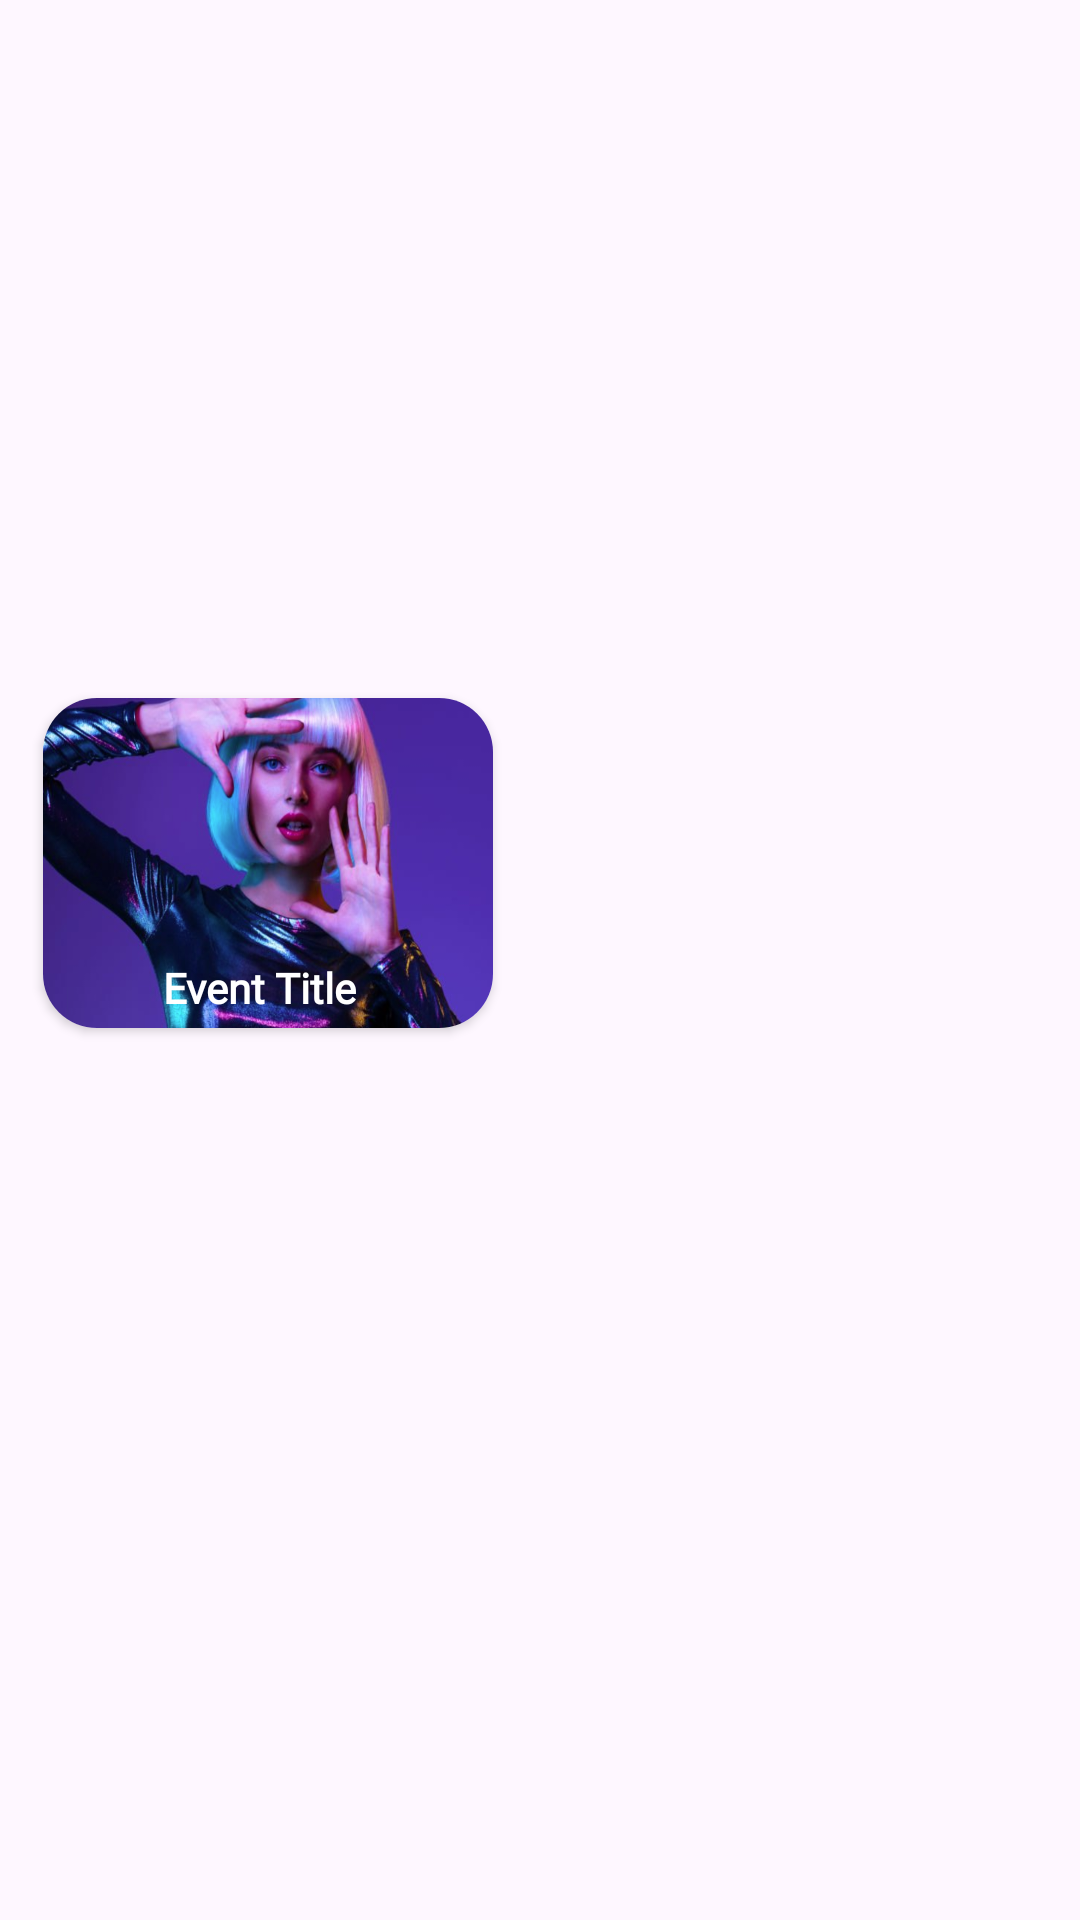

Here is an Android app screen rendered from its layout file. Give the layout XML and the strings, colors and styles it references.
<!-- AndroidManifest.xml: application theme Theme.NustApp -->
<!-- res/layout/central_hub_item.xml -->
<?xml version="1.0" encoding="utf-8"?>
<androidx.constraintlayout.widget.ConstraintLayout xmlns:android="http://schemas.android.com/apk/res/android"
    xmlns:app="http://schemas.android.com/apk/res-auto"
    xmlns:tools="http://schemas.android.com/tools"
    android:layout_width="wrap_content"
    android:layout_height="wrap_content"
    android:background="@drawable/darkbluebg"
    android:layout_marginBottom="20dp"
   android:layout_marginStart="20dp"
   android:layout_marginEnd="20dp"
    android:backgroundTint="@android:color/transparent">

    <androidx.cardview.widget.CardView
        android:id="@+id/centralcardview"
        android:layout_width="150dp"
        android:layout_height="110dp"
        app:cardCornerRadius="18dp"
        app:layout_constraintBottom_toBottomOf="parent"
        app:layout_constraintEnd_toEndOf="parent"
        app:layout_constraintHorizontal_bias="0.069"
        app:layout_constraintStart_toStartOf="parent"
        app:layout_constraintTop_toTopOf="parent"
        app:layout_constraintVertical_bias="0.439" >

        <androidx.constraintlayout.widget.ConstraintLayout
            android:layout_width="match_parent"
            android:layout_height="match_parent"
            >

            <ImageView
                android:id="@+id/centralimage"
                android:layout_width="match_parent"
                android:layout_height="match_parent"
                android:background="@drawable/seminar1"
                android:scaleType="fitXY"

                />

            <TextView
                android:id="@+id/centraltitle"
                android:layout_width="wrap_content"
                android:layout_height="wrap_content"
                android:layout_marginStart="40dp"
                android:layout_marginBottom="4dp"
                android:fontFamily="@font/kanitlight"
                android:text="Event Title"
                android:textColor="@color/white"
                android:textStyle="bold"
                app:layout_constraintBottom_toBottomOf="parent"
                app:layout_constraintStart_toStartOf="parent" />


        </androidx.constraintlayout.widget.ConstraintLayout>

    </androidx.cardview.widget.CardView>

</androidx.constraintlayout.widget.ConstraintLayout>
<!-- resources referenced by this layout -->
<resources>
  <color name="white">#FFFFFFFF</color>
  <!-- drawable darkbluebg: png bitmap (drawable, 143654 bytes) -->
  <!-- drawable seminar1: png bitmap (drawable, 599763 bytes) -->
  <style name="Theme.NustApp" parent="Base.Theme.NustApp" />
  <style name="Base.Theme.NustApp" parent="Theme.Material3.DayNight.NoActionBar">
          
          
      </style>
</resources>
